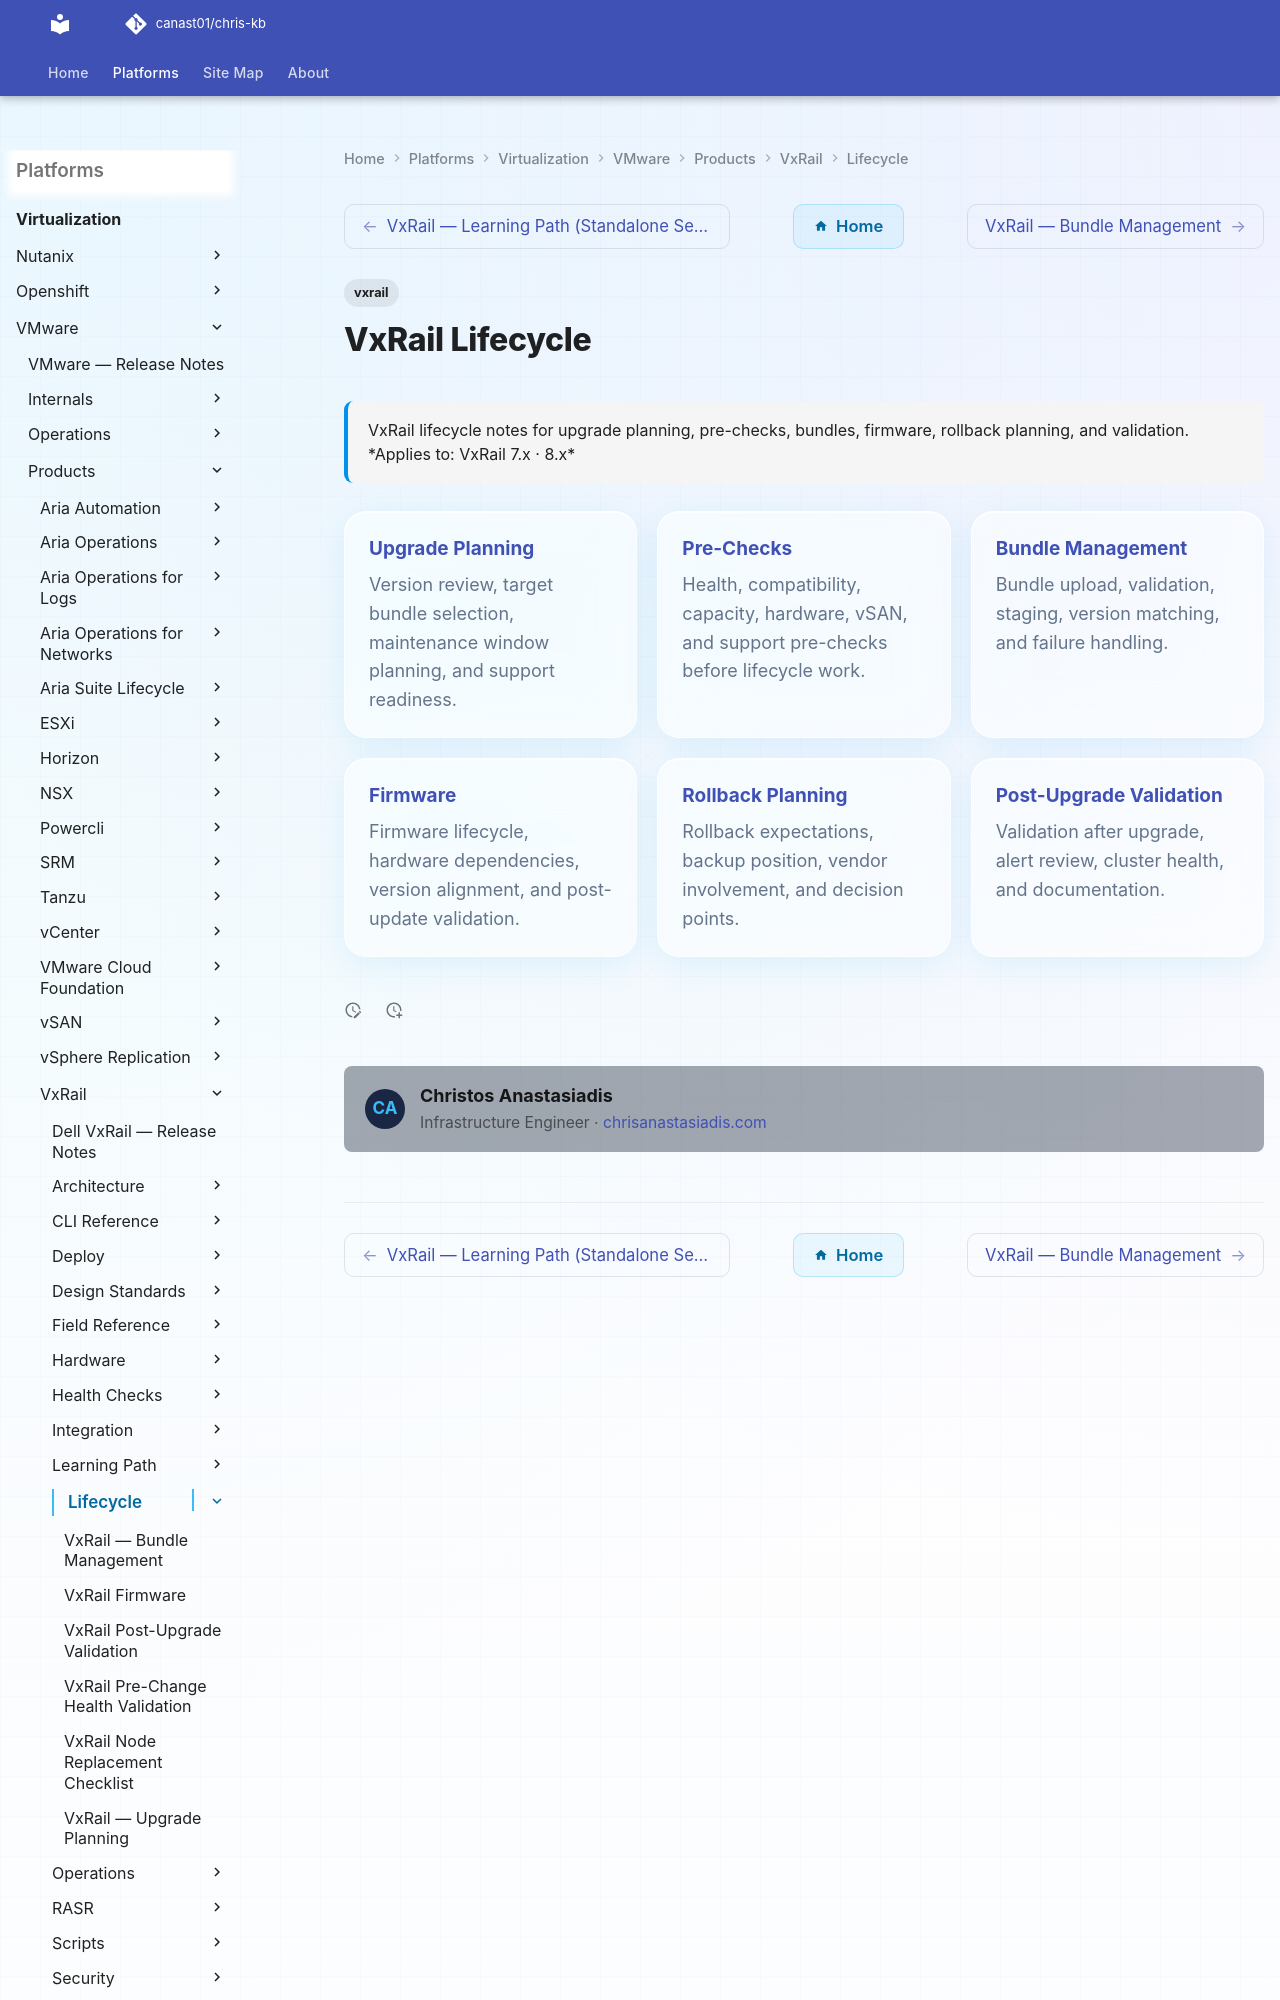

repository: canast01/chris-kb · page: virtualization/vmware/products/vxrail/lifecycle/index.html · generator: mkdocs

---
tags:
  - vxrail
description: "VxRail lifecycle notes for upgrade planning, pre-checks, bundles, firmware, rollback planning, and validation."
---
# VxRail Lifecycle

<div class="kb-summary">
VxRail lifecycle notes for upgrade planning, pre-checks, bundles, firmware, rollback planning, and validation.

*Applies to: VxRail 7.x · 8.x*
</div>

<div class="kb-grid kb-grid-3">
